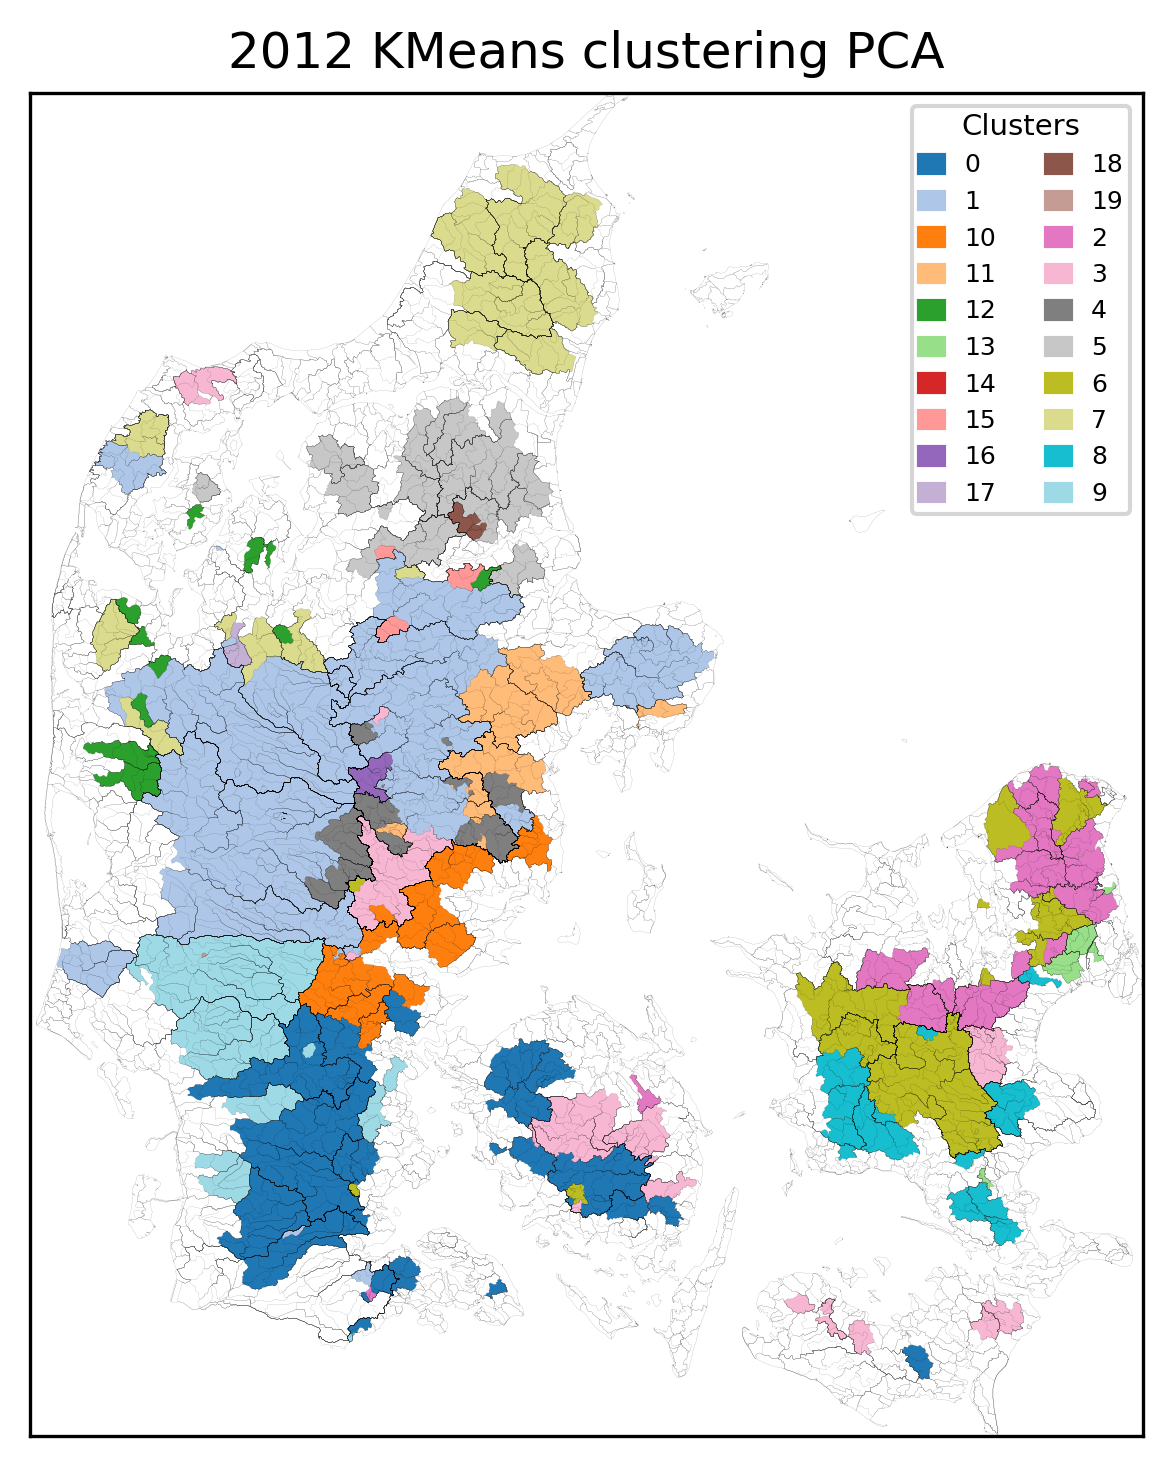

Source data for this figure (header and first rows):
, Cluster
34000003, 0
45000005, 0
34000023, 0
34000019, 0
45000004, 0
46000017, 0
36000009, 0
36000008, 0
46000030, 0
33000004, 0
46000001, 0
45000090, 0
47000036, 0
47000001, 0
46000174, 0
63000007, 0
42000074, 0
43000001, 0
42000019, 0
42000021, 0
42000014, 0
41000140, 0
41000020, 0
42000020, 0
41000016, 0
41000014, 0
40000001, 0
41000012, 0
38000024, 0
37000255, 0
37000034, 0
36000018, 0
21006037, 1
32000013, 1
32000018, 1
25000082, 1
25000085, 1
25000078, 1
24000050, 1
22000225, 1
21006038, 1
21000712, 1
22000053, 1
18000075, 1
42000012, 1
42000125, 1
16001299, 1
11000011, 1
21000794, 1
18000077, 1
20000306, 1
20000026, 1
21000569, 1
21000461, 1
21000467, 1
21000084, 1
21000665, 1
30000052, 1
25000097, 1
22000062, 1
... 211 more rows
